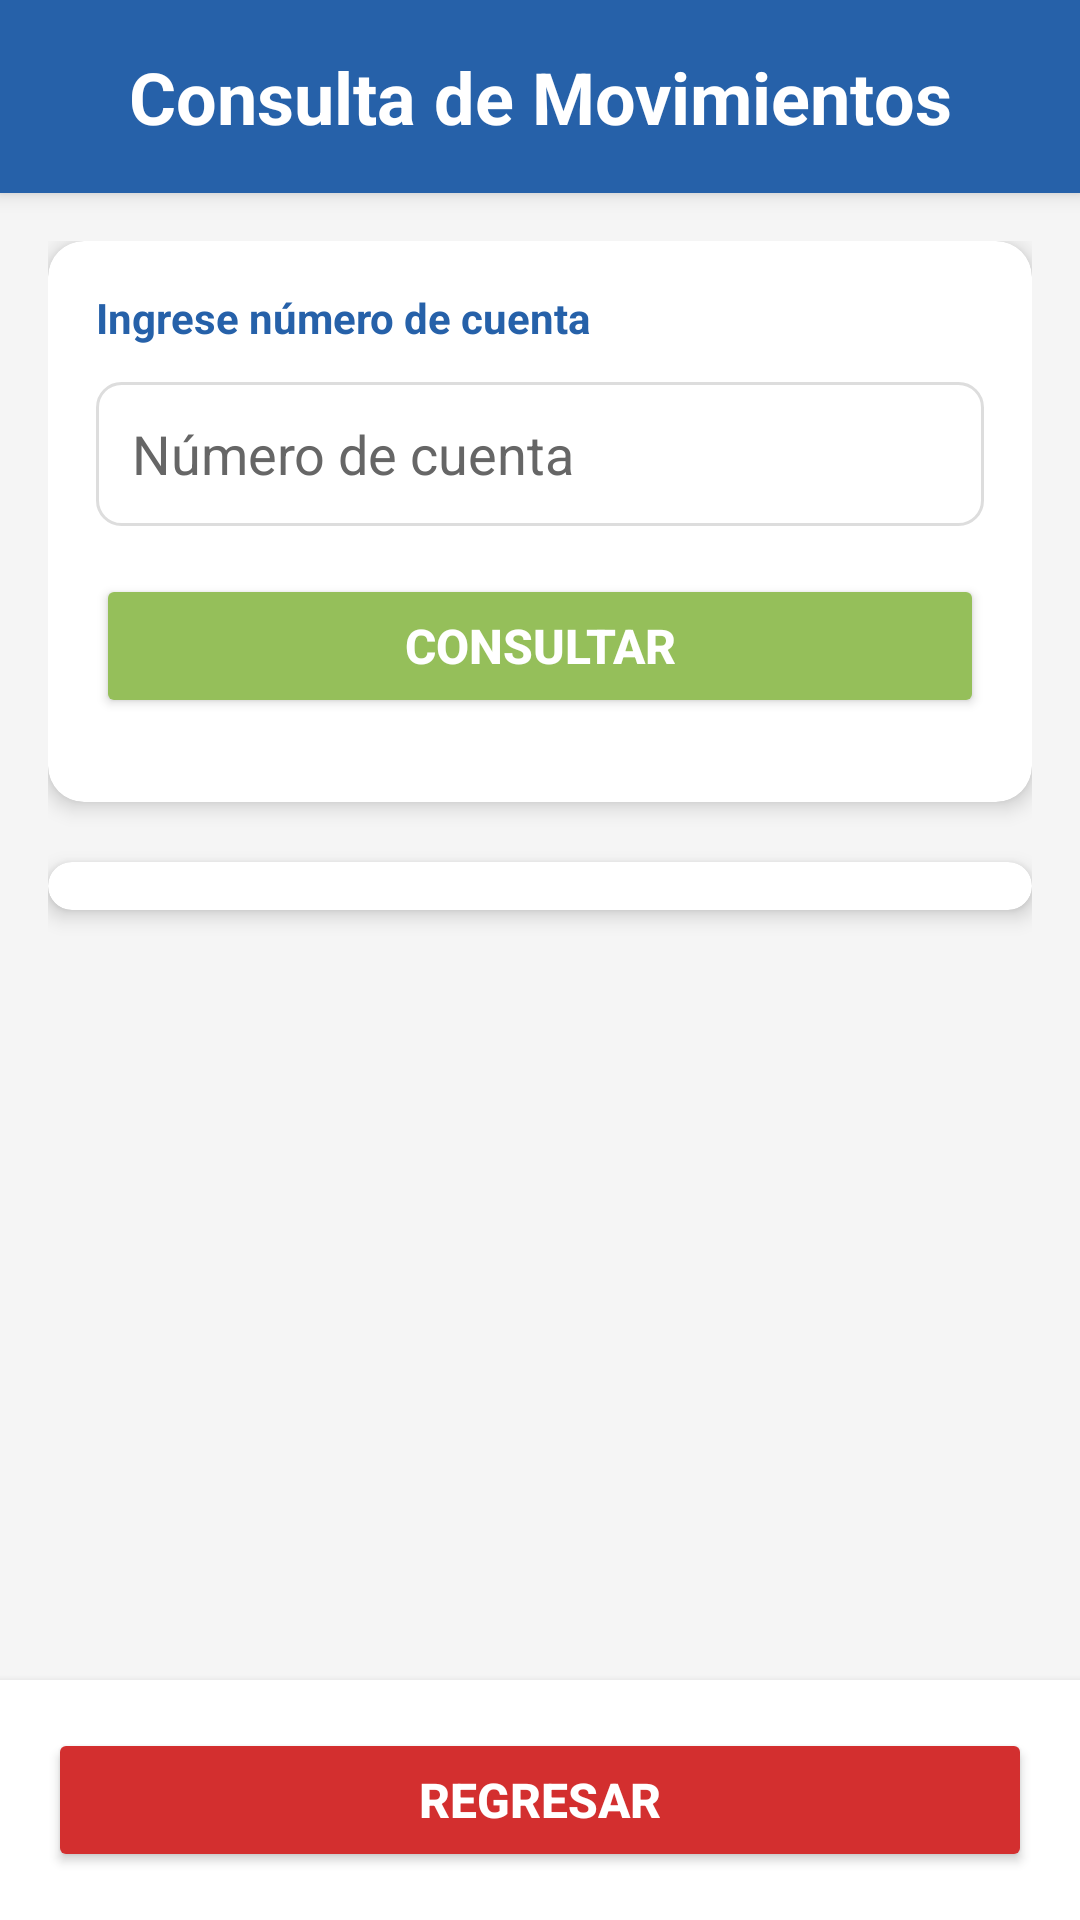

Here is an Android app screen rendered from its layout file. Give the layout XML and the strings, colors and styles it references.
<!-- AndroidManifest.xml: application theme Theme.WS_Eurekabank_CLIMOV -->
<!-- res/layout/activity_movimiento.xml -->
<?xml version="1.0" encoding="utf-8"?>
<FrameLayout xmlns:android="http://schemas.android.com/apk/res/android"
    xmlns:app="http://schemas.android.com/apk/res-auto"
    xmlns:tools="http://schemas.android.com/tools"
    android:layout_width="match_parent"
    android:id="@+id/main"
    android:layout_height="match_parent"
    android:background="@color/color_gris"
    tools:context="vista.MovimientoActivity" >

    <LinearLayout
        android:layout_width="match_parent"
        android:layout_height="match_parent"
        android:orientation="vertical">

        
        <androidx.cardview.widget.CardView
            android:layout_width="match_parent"
            android:layout_height="wrap_content"
            app:cardCornerRadius="0dp"
            app:cardElevation="4dp"
            app:cardBackgroundColor="@color/color_azul">

            <LinearLayout
                android:layout_width="match_parent"
                android:layout_height="wrap_content"
                android:orientation="vertical"
                android:padding="16dp"
                android:gravity="center">

                <TextView
                    android:layout_width="match_parent"
                    android:layout_height="wrap_content"
                    android:text="Consulta de Movimientos"
                    android:textSize="24sp"
                    android:textStyle="bold"
                    android:gravity="center"
                    android:textColor="@color/white" />

            </LinearLayout>
        </androidx.cardview.widget.CardView>

        
        <ScrollView
            android:layout_width="match_parent"
            android:layout_height="0dp"
            android:layout_weight="1">

            <LinearLayout
                android:layout_width="match_parent"
                android:layout_height="wrap_content"
                android:orientation="vertical"
                android:padding="16dp">

                
                <androidx.cardview.widget.CardView
                    android:layout_width="match_parent"
                    android:layout_height="wrap_content"
                    android:layout_marginBottom="20dp"
                    app:cardCornerRadius="12dp"
                    app:cardElevation="4dp"
                    app:cardBackgroundColor="@color/white">

                    <LinearLayout
                        android:layout_width="match_parent"
                        android:layout_height="wrap_content"
                        android:orientation="vertical"
                        android:padding="16dp">

                        <TextView
                            android:layout_width="match_parent"
                            android:layout_height="wrap_content"
                            android:text="Ingrese número de cuenta"
                            android:textSize="14sp"
                            android:textStyle="bold"
                            android:textColor="@color/color_azul"
                            android:layout_marginBottom="12dp" />

                        <EditText
                            android:id="@+id/txtCuenta"
                            android:layout_width="match_parent"
                            android:layout_height="48dp"
                            android:hint="Número de cuenta"
                            android:inputType="text"
                            android:padding="12dp"
                            android:background="@drawable/edittext_style"
                            android:layout_marginBottom="16dp"
                            android:textColor="@color/black"
                            android:textColorHint="@color/color_gris_oscuro" />

                        <Button
                            android:id="@+id/btnConsultar"
                            android:layout_width="match_parent"
                            android:layout_height="48dp"
                            android:text="Consultar"
                            android:textSize="16sp"
                            android:textStyle="bold"
                            android:textColor="@color/white"
                            android:backgroundTint="@color/color_verde"
                            android:layout_marginBottom="12dp" />

                    </LinearLayout>
                </androidx.cardview.widget.CardView>

                
                <androidx.cardview.widget.CardView
                    android:layout_width="match_parent"
                    android:layout_height="wrap_content"
                    android:layout_marginBottom="20dp"
                    app:cardCornerRadius="12dp"
                    app:cardElevation="4dp"
                    app:cardBackgroundColor="@color/white">

                    <LinearLayout
                        android:layout_width="match_parent"
                        android:layout_height="wrap_content"
                        android:orientation="vertical">

                        <androidx.recyclerview.widget.RecyclerView
                            android:id="@+id/rvMovimientos"
                            android:layout_width="match_parent"
                            android:layout_height="wrap_content"
                            android:padding="8dp" />

                    </LinearLayout>
                </androidx.cardview.widget.CardView>

            </LinearLayout>
        </ScrollView>

        
        <androidx.cardview.widget.CardView
            android:layout_width="match_parent"
            android:layout_height="wrap_content"
            app:cardCornerRadius="0dp"
            app:cardElevation="4dp"
            app:cardBackgroundColor="@color/white">

            <LinearLayout
                android:layout_width="match_parent"
                android:layout_height="wrap_content"
                android:orientation="vertical"
                android:padding="16dp">

                <Button
                    android:id="@+id/btnRegresar"
                    android:layout_width="match_parent"
                    android:layout_height="48dp"
                    android:text="Regresar"
                    android:textSize="16sp"
                    android:textStyle="bold"
                    android:textColor="@color/white"
                    android:backgroundTint="@color/color_error" />

            </LinearLayout>
        </androidx.cardview.widget.CardView>

    </LinearLayout>
</FrameLayout>
<!-- resources referenced by this layout -->
<resources>
  <color name="black">#000000</color>
  <color name="color_azul">#2661a9</color>
  <color name="color_error">#d32f2f</color>
  <color name="color_gris">#f5f5f5</color>
  <color name="color_gris_oscuro">#666666</color>
  <color name="color_verde">#95bf5a</color>
  <color name="white">#FFFFFF</color>
  <!-- drawable edittext_style (drawable) -->
  <shape xmlns:android="http://schemas.android.com/apk/res/android">
      <solid android:color="@android:color/white" />
      <corners android:radius="8dp" />
      <stroke android:color="#DDDDDD" android:width="1dp" />
  </shape>
  <style name="Theme.WS_Eurekabank_CLIMOV" parent="Base.Theme.WS_Eurekabank_CLIMOV" />
  <style name="Base.Theme.WS_Eurekabank_CLIMOV" parent="Theme.Material3.DayNight.NoActionBar">
          
          <item name="colorPrimary">@color/color_azul</item>
          <item name="colorPrimaryVariant">@color/color_azul_oscuro</item>
          <item name="colorSecondary">@color/color_verde</item>
          <item name="colorSecondaryVariant">@color/color_verde_claro</item>
          <item name="colorError">@color/color_error</item>
          <item name="colorSurface">@color/white</item>
          <item name="colorOnPrimary">@color/white</item>
          <item name="colorOnSecondary">@color/white</item>
          <item name="colorOnError">@color/white</item>
          
          
          <item name="android:windowBackground">@color/color_gris</item>
      </style>
  <color name="color_azul_oscuro">#1a4080</color>
  <color name="color_verde_claro">#b8d9a0</color>
</resources>
